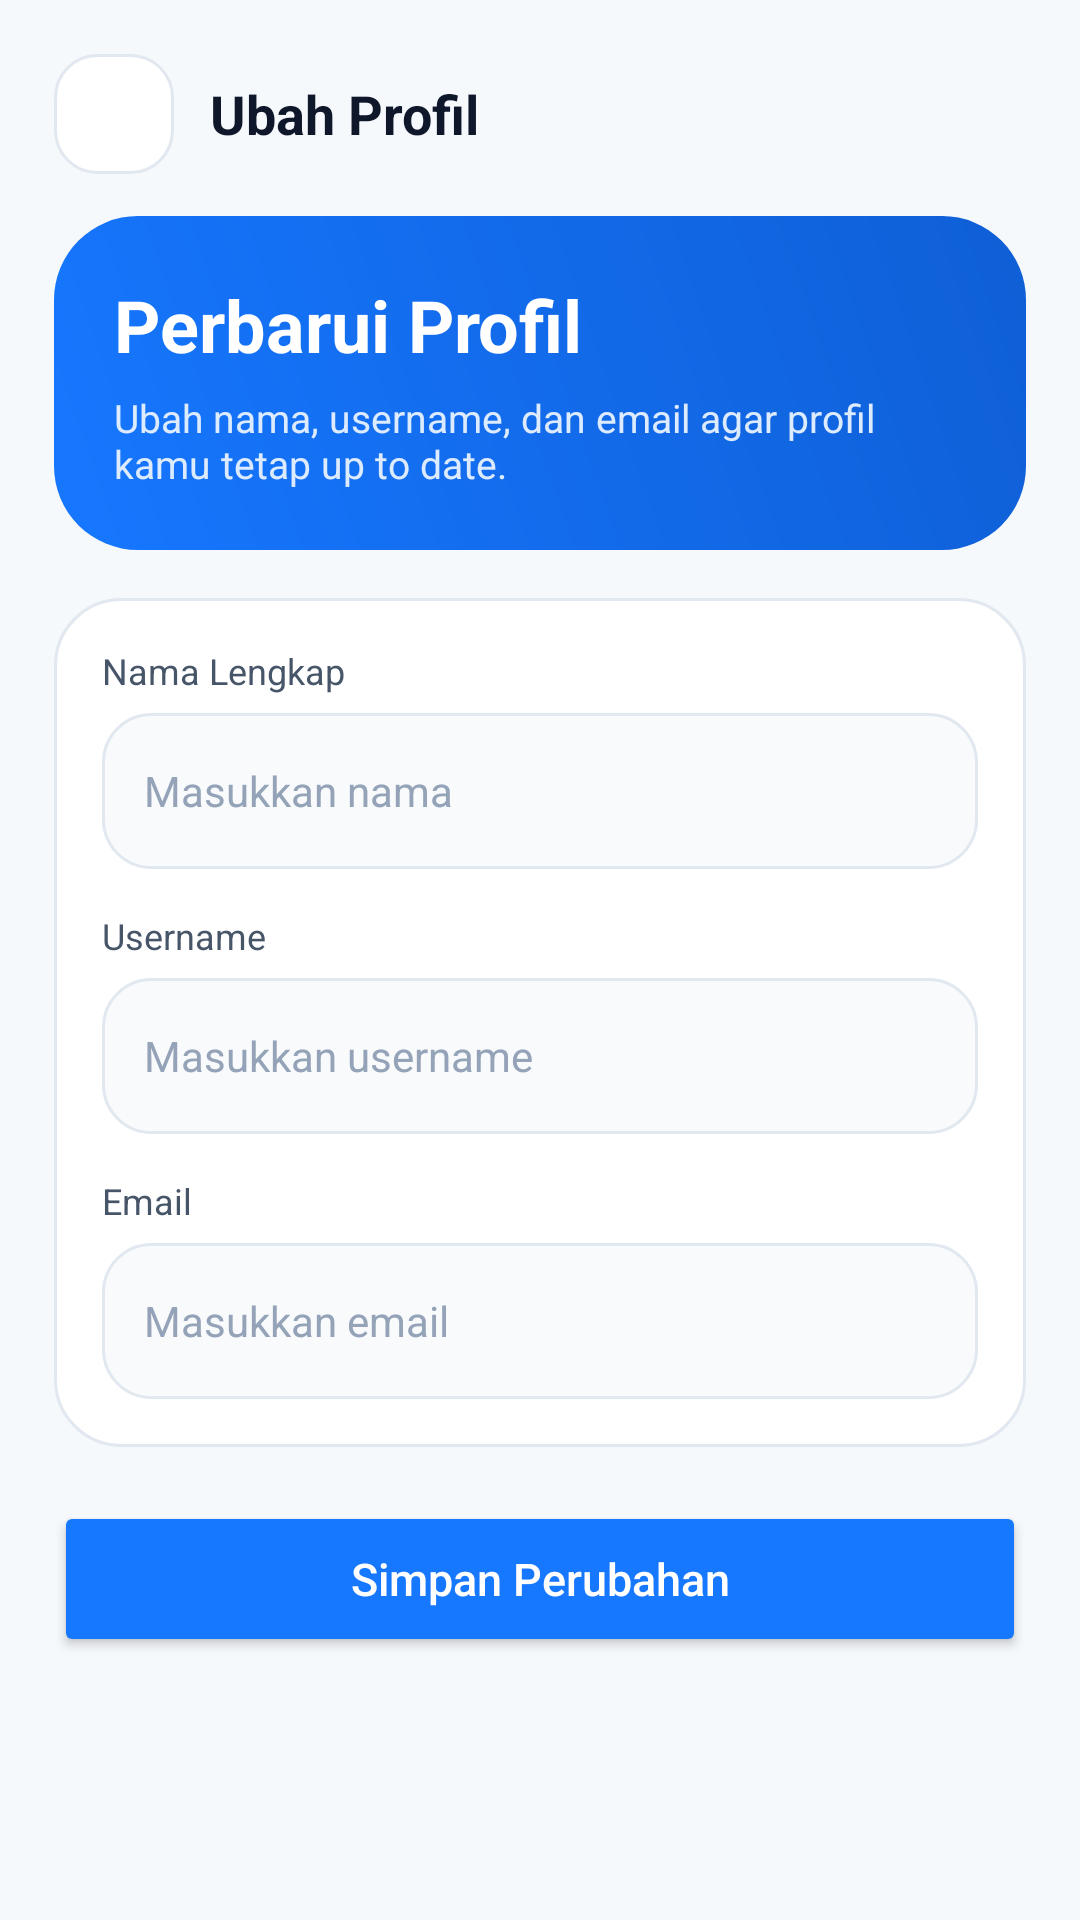

Reconstruct the res/layout file that produces this screen, plus the resources it refers to.
<!-- AndroidManifest.xml: application theme Theme.InfinityPS -->
<!-- res/layout/activity_edit_profil.xml -->
<?xml version="1.0" encoding="utf-8"?>
<ScrollView xmlns:android="http://schemas.android.com/apk/res/android"
    android:layout_width="match_parent"
    android:layout_height="match_parent"
    android:background="@color/background"
    android:fillViewport="true"
    android:scrollbars="none">

    <LinearLayout
        android:layout_width="match_parent"
        android:layout_height="wrap_content"
        android:orientation="vertical"
        android:paddingStart="18dp"
        android:paddingTop="18dp"
        android:paddingEnd="18dp"
        android:paddingBottom="28dp">

        <LinearLayout
            android:layout_width="match_parent"
            android:layout_height="wrap_content"
            android:layout_marginBottom="14dp"
            android:gravity="center_vertical"
            android:orientation="horizontal">

            <ImageView
                android:id="@+id/btnBack"
                android:layout_width="40dp"
                android:layout_height="40dp"
                android:background="@drawable/bg_back_button"
                android:clickable="true"
                android:contentDescription="Kembali"
                android:focusable="true"
                android:padding="10dp"
                android:src="@drawable/ic_arrow_back" />

            <TextView
                android:layout_width="wrap_content"
                android:layout_height="wrap_content"
                android:layout_marginStart="12dp"
                android:text="Ubah Profil"
                android:textColor="@color/text_primary"
                android:textSize="18sp"
                android:textStyle="bold" />
        </LinearLayout>

        <LinearLayout
            android:layout_width="match_parent"
            android:layout_height="wrap_content"
            android:background="@drawable/bg_dashboard_hero"
            android:orientation="vertical"
            android:padding="20dp">

            <TextView
                android:layout_width="wrap_content"
                android:layout_height="wrap_content"
                android:text="Perbarui Profil"
                android:textColor="@android:color/white"
                android:textSize="24sp"
                android:textStyle="bold" />

            <TextView
                android:layout_width="match_parent"
                android:layout_height="wrap_content"
                android:layout_marginTop="6dp"
                android:text="Ubah nama, username, dan email agar profil kamu tetap up to date."
                android:textColor="#DCEBFF"
                android:textSize="13sp" />
        </LinearLayout>

        <LinearLayout
            android:layout_width="match_parent"
            android:layout_height="wrap_content"
            android:layout_marginTop="16dp"
            android:background="@drawable/bg_dashboard_card"
            android:orientation="vertical"
            android:padding="16dp">

            <TextView
                android:layout_width="wrap_content"
                android:layout_height="wrap_content"
                android:text="Nama Lengkap"
                android:textColor="@color/text_secondary"
                android:textSize="12sp" />

            <EditText
                android:id="@+id/etName"
                android:layout_width="match_parent"
                android:layout_height="52dp"
                android:layout_marginTop="6dp"
                android:background="@drawable/bg_input_modern"
                android:hint="Masukkan nama"
                android:inputType="textPersonName"
                android:paddingStart="14dp"
                android:paddingEnd="14dp"
                android:textColor="@color/text_primary"
                android:textColorHint="@color/text_hint"
                android:textSize="14sp" />

            <TextView
                android:layout_width="wrap_content"
                android:layout_height="wrap_content"
                android:layout_marginTop="14dp"
                android:text="Username"
                android:textColor="@color/text_secondary"
                android:textSize="12sp" />

            <EditText
                android:id="@+id/etUsername"
                android:layout_width="match_parent"
                android:layout_height="52dp"
                android:layout_marginTop="6dp"
                android:background="@drawable/bg_input_modern"
                android:hint="Masukkan username"
                android:inputType="text"
                android:paddingStart="14dp"
                android:paddingEnd="14dp"
                android:textColor="@color/text_primary"
                android:textColorHint="@color/text_hint"
                android:textSize="14sp" />

            <TextView
                android:layout_width="wrap_content"
                android:layout_height="wrap_content"
                android:layout_marginTop="14dp"
                android:text="Email"
                android:textColor="@color/text_secondary"
                android:textSize="12sp" />

            <EditText
                android:id="@+id/etEmail"
                android:layout_width="match_parent"
                android:layout_height="52dp"
                android:layout_marginTop="6dp"
                android:background="@drawable/bg_input_modern"
                android:hint="Masukkan email"
                android:inputType="textEmailAddress"
                android:paddingStart="14dp"
                android:paddingEnd="14dp"
                android:textColor="@color/text_primary"
                android:textColorHint="@color/text_hint"
                android:textSize="14sp" />
        </LinearLayout>

        <ProgressBar
            android:id="@+id/progressBarEditProfile"
            android:layout_width="40dp"
            android:layout_height="40dp"
            android:layout_gravity="center_horizontal"
            android:layout_marginTop="18dp"
            android:visibility="gone" />

        <Button
            android:id="@+id/btnSimpanProfile"
            android:layout_width="match_parent"
            android:layout_height="52dp"
            android:layout_marginTop="18dp"
            android:backgroundTint="@color/primary"
            android:text="Simpan Perubahan"
            android:textAllCaps="false"
            android:textColor="@android:color/white"
            android:textSize="15sp" />

    </LinearLayout>
</ScrollView>
<!-- resources referenced by this layout -->
<resources>
  <color name="background">#F6F9FC</color>
  <color name="primary">#1677FF</color>
  <color name="text_hint">#94A3B8</color>
  <color name="text_primary">#0F172A</color>
  <color name="text_secondary">#475569</color>
  <!-- drawable bg_back_button (drawable) -->
  <?xml version="1.0" encoding="utf-8"?>
  <shape xmlns:android="http://schemas.android.com/apk/res/android">
      <solid android:color="@color/surface" />
      <corners android:radius="14dp" />
      <stroke
          android:width="1dp"
          android:color="@color/border" />
  </shape>
  <!-- drawable bg_dashboard_card (drawable) -->
  <?xml version="1.0" encoding="utf-8"?>
  <shape xmlns:android="http://schemas.android.com/apk/res/android">
      <solid android:color="@color/surface" />
      <corners android:radius="22dp" />
      <stroke
          android:width="1dp"
          android:color="@color/border" />
      <padding
          android:left="0dp"
          android:top="0dp"
          android:right="0dp"
          android:bottom="0dp" />
  </shape>
  <!-- drawable bg_dashboard_hero (drawable) -->
  <?xml version="1.0" encoding="utf-8"?>
  <shape xmlns:android="http://schemas.android.com/apk/res/android">
      <gradient
          android:angle="45"
          android:endColor="#0F5FD6"
          android:startColor="#1677FF" />
      <corners android:radius="28dp" />
  </shape>
  <!-- drawable bg_input_modern (drawable) -->
  <?xml version="1.0" encoding="utf-8"?>
  <shape xmlns:android="http://schemas.android.com/apk/res/android">
      <solid android:color="#F8FAFC" />
      <corners android:radius="16dp" />
      <stroke
          android:width="1dp"
          android:color="@color/border" />
  </shape>
  <style name="Theme.InfinityPS" parent="Theme.MaterialComponents.DayNight.NoActionBar">
          <item name="colorPrimary">@color/primary</item>
          <item name="colorPrimaryVariant">@color/primary_dark</item>
          <item name="colorOnPrimary">@color/white</item>
  
          <item name="colorSecondary">@color/primary</item>
          <item name="colorSecondaryVariant">@color/primary_dark</item>
          <item name="colorOnSecondary">@color/white</item>
  
          <item name="android:statusBarColor">@color/background</item>
          <item name="android:windowLightStatusBar">true</item>
  
          <item name="android:navigationBarColor">@color/background</item>
          <item name="android:windowLightNavigationBar">true</item>
      </style>
  <color name="surface">#FFFFFFFF</color>
  <color name="border">#E2E8F0</color>
  <color name="primary_dark">#0F5FD6</color>
  <color name="white">#FFFFFFFF</color>
</resources>
